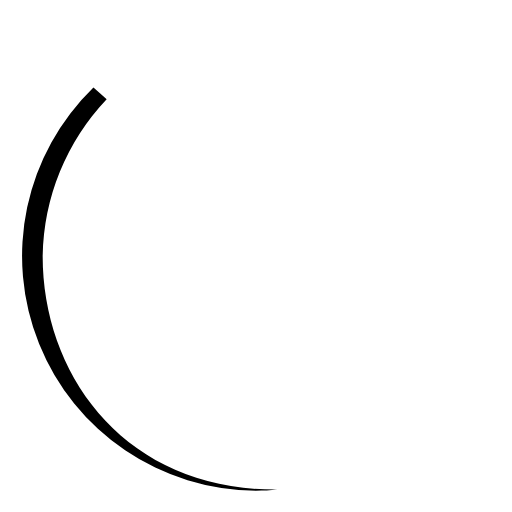
t = 0.00 s
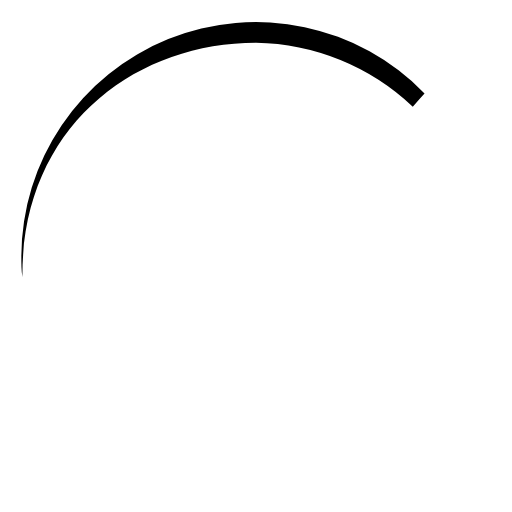
t = 0.15 s
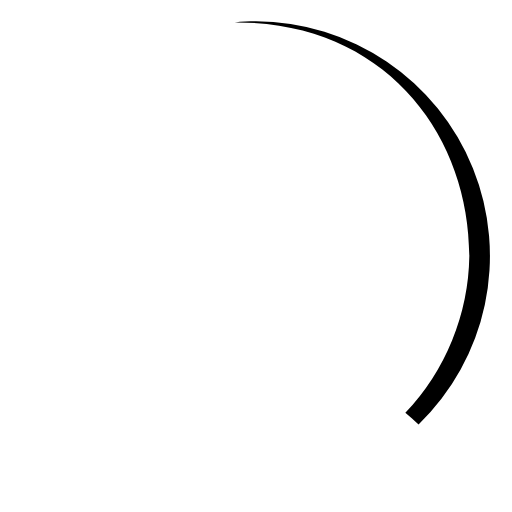
t = 0.30 s
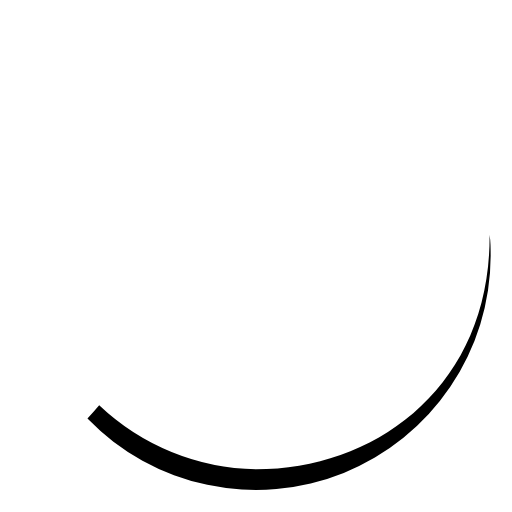
t = 0.45 s

The animated SVG that drew these frames (rendered in a browser with its animation timeline set to each time). Animation: 1 SMIL element (animateTransform=1); one cycle of 0.60 s, repeats indefinitely.

<svg xmlns="http://www.w3.org/2000/svg" viewBox="0 0 24 24"><path fill="currentColor" d="M2,12A10.94,10.94,0,0,1,5,4.65c-.21-.19-.42-.36-.62-.55h0A11,11,0,0,0,12,23c.34,0,.67,0,1-.05C6,23,2,17.74,2,12Z"><animateTransform attributeName="transform" dur="0.6s" repeatCount="indefinite" type="rotate" values="0 12 12;360 12 12"/></path></svg>